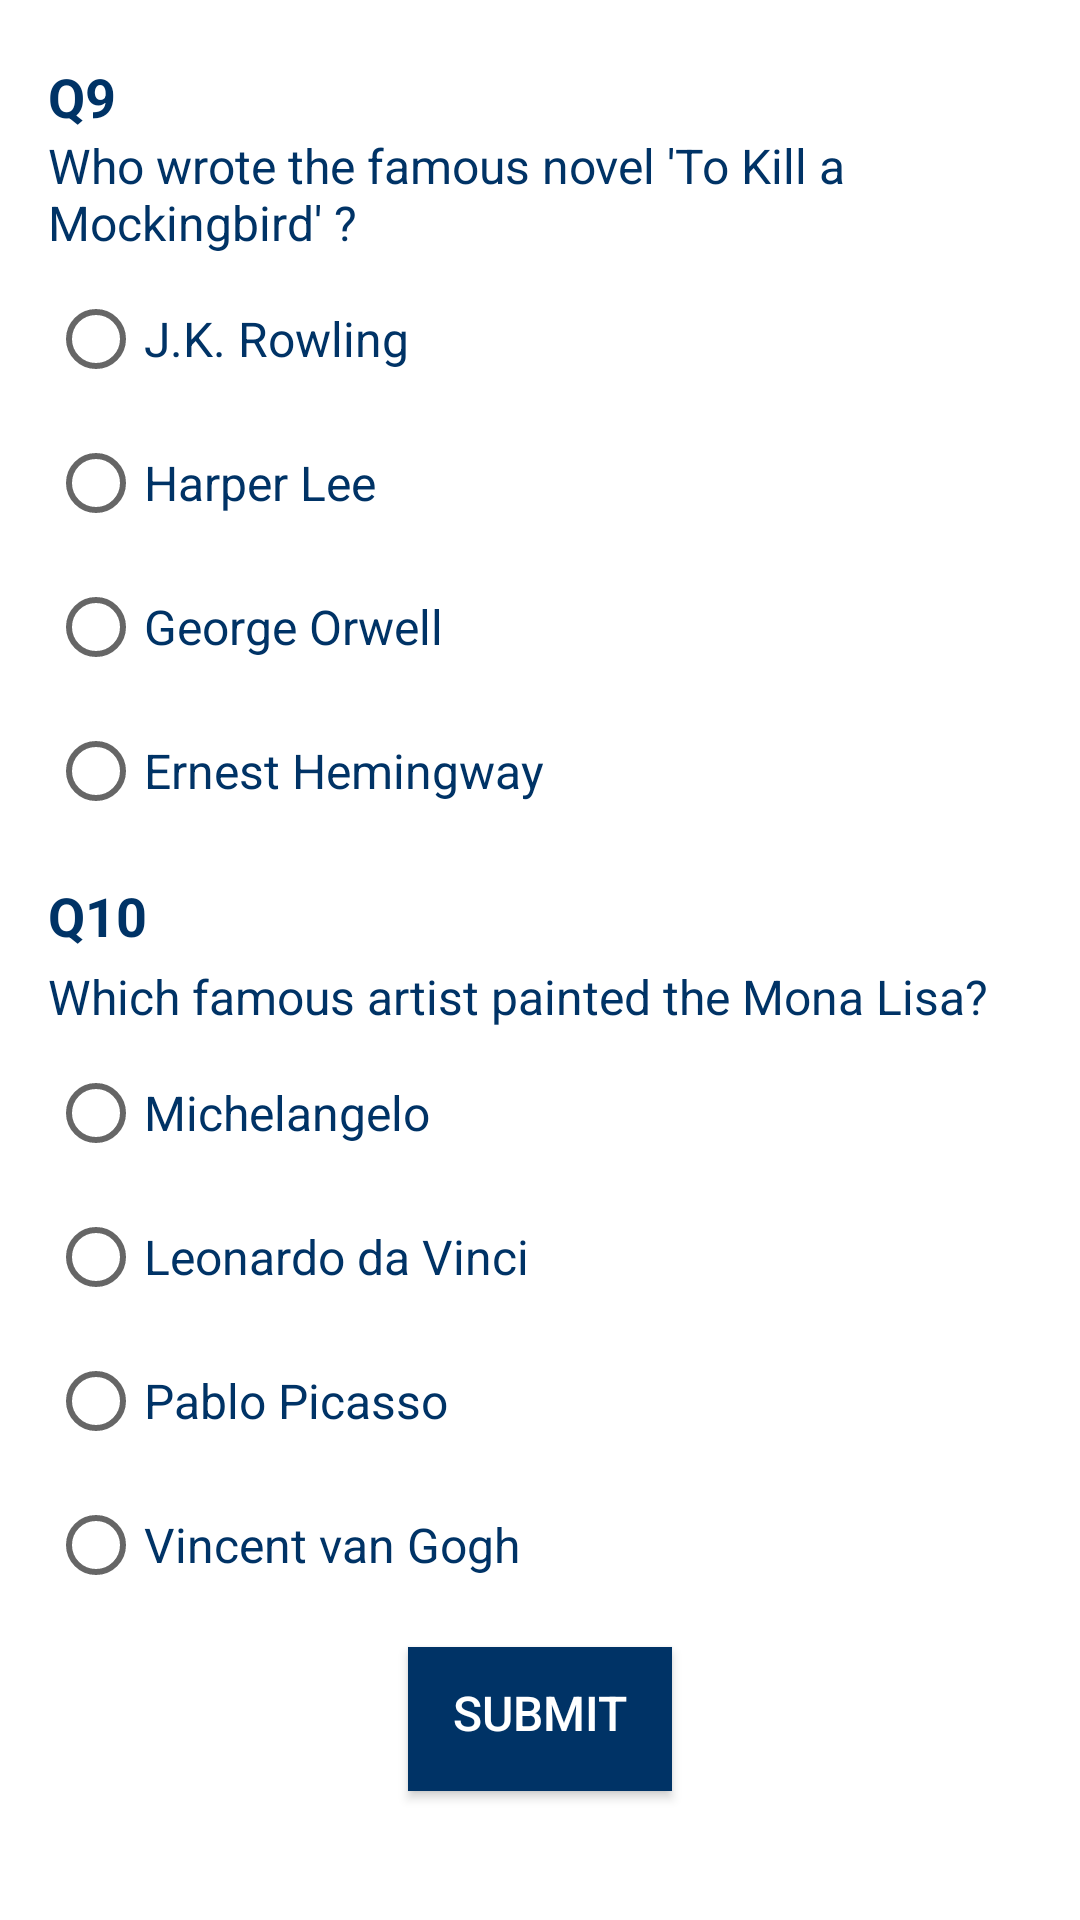

Write the Android layout XML for this screen, with the resource values it uses.
<!-- AndroidManifest.xml: application theme Theme.Munir_015__Assignment_2 -->
<!-- res/layout/quiz_activity5.xml -->
<?xml version="1.0" encoding="utf-8"?>
<LinearLayout xmlns:android="http://schemas.android.com/apk/res/android"
    xmlns:tools="http://schemas.android.com/tools"
    android:layout_width="match_parent"
    android:layout_height="match_parent"
    tools:context=".Login"
    android:orientation="vertical"
    android:padding="16dp"
    android:background="@android:color/white">

    <TextView
        android:layout_width="match_parent"
        android:layout_height="wrap_content"
        android:text="Q9"
        android:textSize="18sp"
        android:textColor="#003366"
        android:textStyle="bold"
        android:paddingTop="4dp"
        />

    <TextView
        android:layout_width="match_parent"
        android:layout_height="wrap_content"
        android:text="Who wrote the famous novel 'To Kill a Mockingbird' ?"
        android:textSize="16sp"
        android:textColor="#003366"
        android:paddingBottom="4dp"/>

    <RadioGroup
        android:layout_width="match_parent"
        android:layout_height="wrap_content"
        android:paddingBottom="8dp">

        <RadioButton
            android:layout_width="match_parent"
            android:layout_height="wrap_content"
            android:text="J.K. Rowling"
            android:textSize="16sp"
            android:textColor="#003366"/>

        <RadioButton
            android:id="@+id/firstRight"
            android:layout_width="match_parent"
            android:layout_height="wrap_content"
            android:text="Harper Lee"
            android:textSize="16sp"
            android:textColor="#003366"/>

        <RadioButton
            android:layout_width="match_parent"
            android:layout_height="wrap_content"
            android:text="George Orwell"
            android:textSize="16sp"
            android:textColor="#003366"/>

        <RadioButton
            android:layout_width="match_parent"
            android:layout_height="wrap_content"
            android:text="Ernest Hemingway"
            android:textSize="16sp"
            android:textColor="#003366"/>
    </RadioGroup>

    <TextView
        android:layout_width="match_parent"
        android:layout_height="wrap_content"
        android:text="Q10"
        android:textSize="18sp"
        android:textColor="#003366"
        android:textStyle="bold"
        android:paddingTop="4dp"
        android:paddingBottom="4dp"/>

    <TextView
        android:layout_width="match_parent"
        android:layout_height="wrap_content"
        android:text="Which famous artist painted the Mona Lisa?"
        android:textSize="16sp"
        android:textColor="#003366"
        android:paddingBottom="4dp"/>

    <RadioGroup
        android:layout_width="match_parent"
        android:layout_height="wrap_content"
        android:paddingBottom="10dp">

        <RadioButton
            android:layout_width="match_parent"
            android:layout_height="wrap_content"
            android:text="Michelangelo"
            android:textSize="16sp"
            android:textColor="#003366"/>

        <RadioButton
            android:id="@+id/secondRight"
            android:layout_width="match_parent"
            android:layout_height="wrap_content"
            android:text="Leonardo da Vinci"
            android:textSize="16sp"
            android:textColor="#003366"/>
        <RadioButton
            android:layout_width="match_parent"
            android:layout_height="wrap_content"
            android:text="Pablo Picasso"
            android:textSize="16sp"
            android:textColor="#003366"/>

        <RadioButton
            android:layout_width="match_parent"
            android:layout_height="wrap_content"
            android:text="Vincent van Gogh"
            android:textSize="16sp"
            android:textColor="#003366"/>
    </RadioGroup>
    <Button
        android:id="@+id/cont"
        android:layout_width="wrap_content"
        android:layout_height="wrap_content"
        android:text="Submit"
        android:textSize="16sp"
        android:textColor="#ffffff"
        android:background="#003366"
        android:layout_gravity="center_horizontal"
        android:paddingBottom="4dp"
        />

</LinearLayout>
<!-- resources referenced by this layout -->
<resources>
  <style name="Theme.Munir_015__Assignment_2" parent="Theme.MaterialComponents.DayNight.DarkActionBar">
          
          <item name="colorPrimary">@color/purple_500</item>
          <item name="colorPrimaryVariant">@color/purple_700</item>
          <item name="colorOnPrimary">@color/white</item>
          
          <item name="colorSecondary">@color/teal_200</item>
          <item name="colorSecondaryVariant">@color/teal_700</item>
          <item name="colorOnSecondary">@color/black</item>
          
          <item name="android:statusBarColor">?attr/colorPrimaryVariant</item>
          
      </style>
  <!-- not gathered from this repository: default colours our renderer supplied (Android Studio template values) -->
  <color name="purple_500">#FF6200EE</color>
  <color name="purple_700">#FF3700B3</color>
  <color name="teal_200">#FF03DAC5</color>
  <color name="teal_700">#FF018786</color>
  <color name="black">#FF000000</color>
  <color name="white">#FFFFFFFF</color>
</resources>
